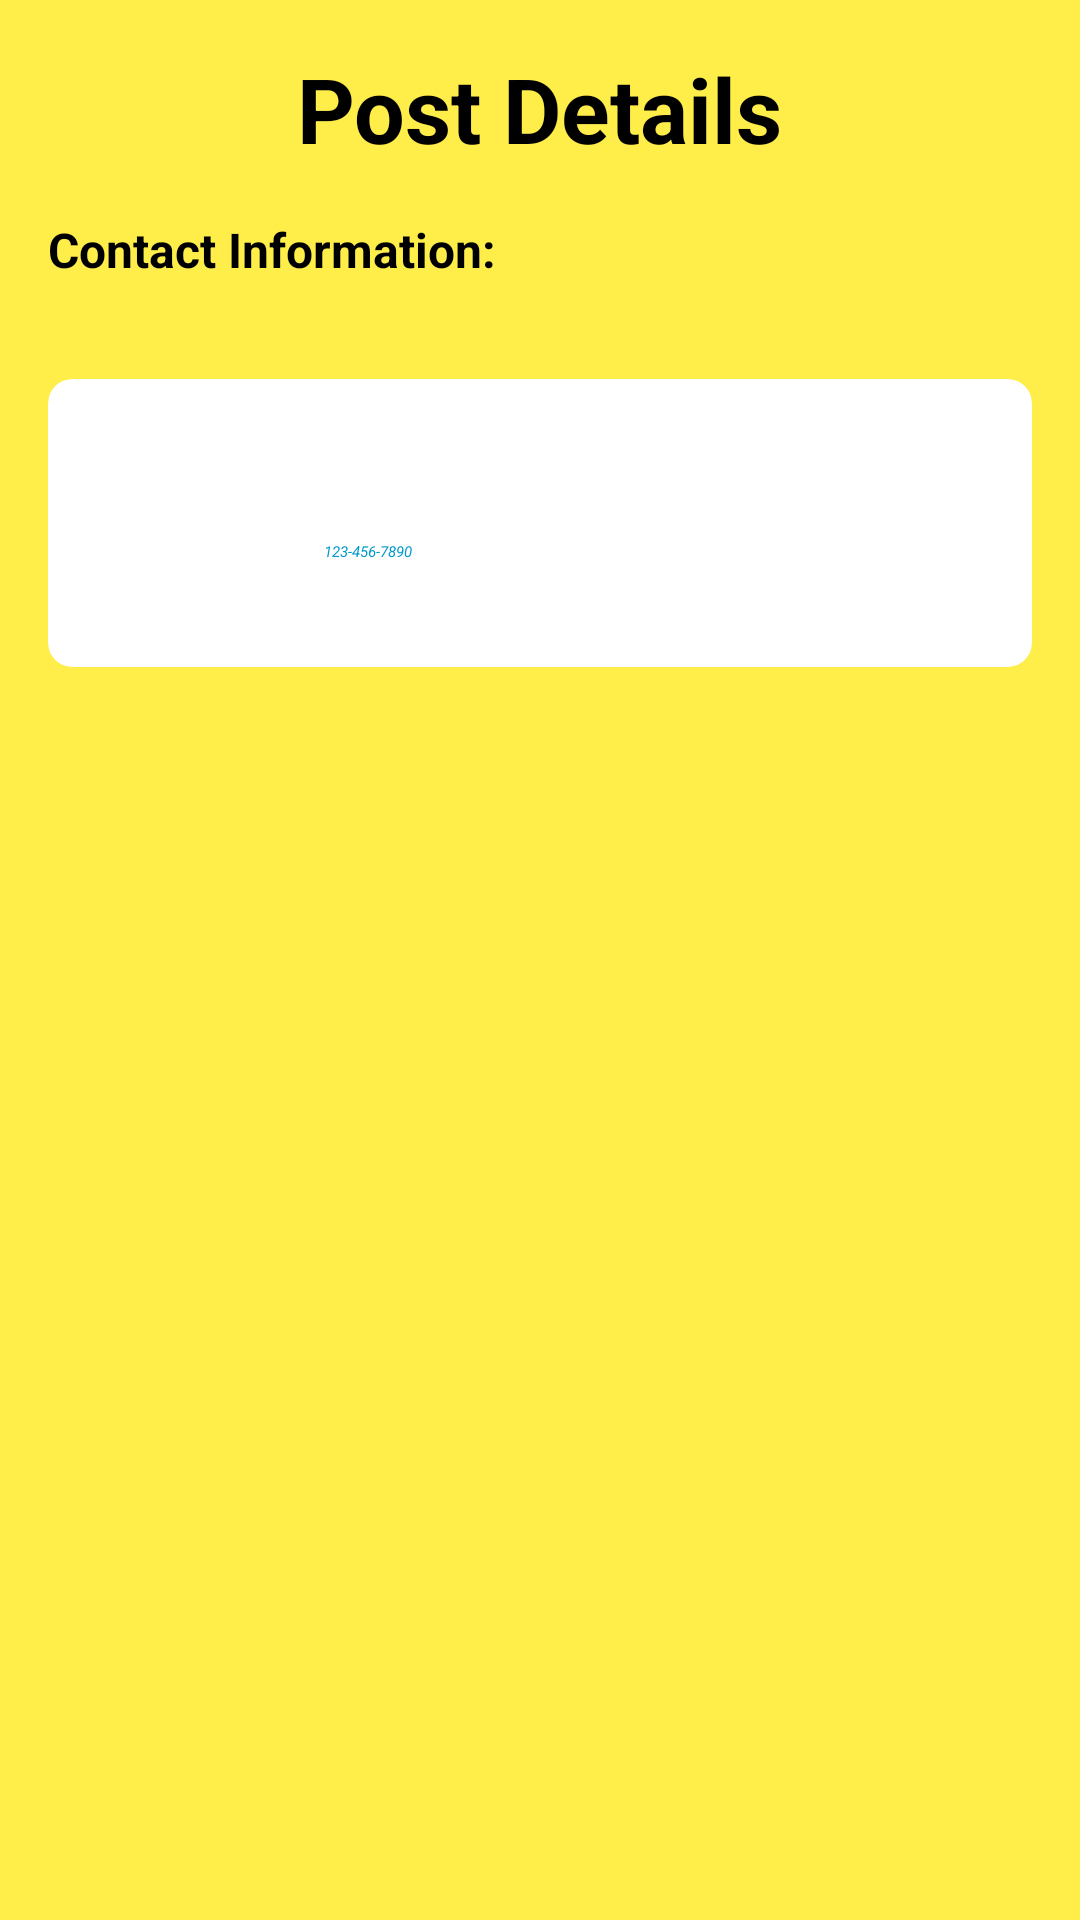

Produce the Android XML layout that renders to this screen, including the resource entries it uses.
<!-- AndroidManifest.xml: application theme Theme.App.Starting -->
<!-- res/layout/fragment_post.xml -->
<?xml version="1.0" encoding="utf-8"?>
<ScrollView xmlns:android="http://schemas.android.com/apk/res/android"
    xmlns:app="http://schemas.android.com/apk/res-auto"
    xmlns:tools="http://schemas.android.com/tools"
    android:id="@+id/scrollView"
    android:layout_width="match_parent"
    android:layout_height="match_parent"
    android:background="@color/application_background"
    android:fillViewport="true">

    <LinearLayout
        android:layout_width="match_parent"
        android:layout_height="wrap_content"
        android:orientation="vertical"
        android:padding="16dp">

        <androidx.appcompat.widget.AppCompatTextView
            android:layout_width="wrap_content"
            android:layout_height="wrap_content"
            android:text="Post Details"
            android:textSize="30sp"
            android:layout_gravity="center"
            android:textStyle="bold"
            android:textColor="@color/black"
            android:layout_marginBottom="16dp" />

        <androidx.appcompat.widget.AppCompatTextView
            android:layout_width="wrap_content"
            android:layout_height="wrap_content"
            android:text="Contact Information:"
            android:textSize="16sp"
            android:textStyle="bold"
            android:textColor="@color/black"
            android:layout_marginBottom="8dp" />

        <androidx.appcompat.widget.AppCompatTextView
            android:id="@+id/tv_user_fullname"
            android:layout_width="wrap_content"
            android:layout_height="wrap_content"
            android:textColor="@color/black"
            android:textSize="18sp"
            android:textStyle="bold"
            tools:text="Jemal kakauridze" />

        <androidx.cardview.widget.CardView
            android:layout_width="match_parent"
            android:layout_height="wrap_content"
            app:cardElevation="4dp"
            android:backgroundTint="@color/white"
            android:layout_marginBottom="16dp"
            app:cardCornerRadius="8dp">

            <LinearLayout
                android:layout_width="match_parent"
                android:layout_height="wrap_content"
                android:orientation="horizontal"
                android:padding="16dp"
                android:gravity="center_vertical">

                <com.google.android.material.imageview.ShapeableImageView
                    android:id="@+id/iv_profile_picture"
                    android:layout_width="64dp"
                    android:layout_height="64dp"
                    android:src="@drawable/user"
                    android:scaleType="centerCrop"
                    app:layout_constraintTop_toTopOf="parent"
                    android:background="@drawable/circle_background"
                    app:shapeAppearanceOverlay="@style/RoundImageShape"
                    />

                <LinearLayout
                    android:layout_width="0dp"
                    android:layout_weight="1"
                    android:layout_height="wrap_content"
                    android:orientation="vertical"
                    android:paddingStart="12dp">

                    <androidx.appcompat.widget.AppCompatTextView
                        android:id="@+id/tv_user_email"
                        android:layout_width="wrap_content"
                        android:layout_height="wrap_content"
                        tools:text="sergi@sij.asd"
                        android:textSize="14sp"
                        android:textColor="@color/black"/>

                    <androidx.appcompat.widget.AppCompatTextView
                        android:id="@+id/tv_phone_number"
                        android:layout_width="wrap_content"
                        android:layout_height="wrap_content"
                        android:text="123-456-7890"
                        android:textColor="@android:color/holo_blue_dark"
                        android:textStyle="italic"
                        android:autoLink="none"
                        android:clickable="true"
                        android:focusable="true" />

                </LinearLayout>
            </LinearLayout>
        </androidx.cardview.widget.CardView>

        <androidx.appcompat.widget.AppCompatImageView
            android:id="@+id/iv_post_image"
            android:layout_width="match_parent"
            android:layout_height="500dp"
            android:scaleType="centerCrop"
            android:layout_marginBottom="12dp"/>

        <androidx.appcompat.widget.AppCompatTextView
            android:id="@+id/tv_post_timestamp"
            android:layout_width="wrap_content"
            android:layout_height="wrap_content"
            tools:text="2 hours ago"
            android:textSize="12sp"
            android:textColor="@color/black"
            android:layout_marginBottom="8dp"/>

        <androidx.appcompat.widget.AppCompatTextView
            android:id="@+id/tv_post_description"
            android:layout_width="match_parent"
            android:layout_height="wrap_content"
            tools:text="Here’s the place where I lost my keys..."
            android:textSize="16sp"
            android:textColor="@color/black"
            android:layout_marginBottom="24dp"/>

        <LinearLayout
            android:layout_width="match_parent"
            android:layout_height="wrap_content"
            android:orientation="horizontal"
            android:gravity="center"
            android:layout_marginBottom="16dp">

            <com.google.android.material.button.MaterialButton
                android:id="@+id/btn_view_location"
                style="@style/Widget.MaterialComponents.Button.OutlinedButton"
                android:layout_width="0dp"
                android:layout_weight="1"
                android:layout_height="wrap_content"
                android:text="@string/view_location"
                android:textAllCaps="false"
                app:strokeColor="@color/black"
                android:textColor="@color/black"/>

            <com.google.android.material.button.MaterialButton
                android:id="@+id/btn_contact_user"
                android:layout_width="0dp"
                android:layout_weight="1"
                android:layout_height="wrap_content"
                android:layout_marginStart="12dp"
                android:text="@string/contact"
                android:textColor="@color/white"
                android:backgroundTint="@color/black"
                android:textAllCaps="false"/>

        </LinearLayout>

    </LinearLayout>
</ScrollView>
<!-- resources referenced by this layout -->
<resources>
  <color name="application_background">#FFED49</color>
  <color name="black">#FF000000</color>
  <color name="white">#FFFFFFFF</color>
  <string name="contact">Contact</string>
  <string name="view_location">View location</string>
  <style name="RoundImageShape" parent="">
          <item name="cornerFamily">rounded</item>
          <item name="cornerSize">50%</item>
      </style>
  <style name="Theme.App.Starting" parent="Theme.SplashScreen">
          <item name="windowSplashScreenBackground">@color/ic_launcher_background</item>
          <item name="windowSplashScreenAnimatedIcon">@mipmap/ic_launcher_round</item>
          <item name="windowSplashScreenAnimationDuration">50000</item>
          <item name="postSplashScreenTheme">@style/Theme.App</item>
      </style>
  <color name="ic_launcher_background">#E567F5</color>
  <style name="Theme.App" parent="Theme.MaterialComponents.DayNight.NoActionBar">
          <item name="colorPrimary">@color/ic_launcher_background</item>
      </style>
</resources>
